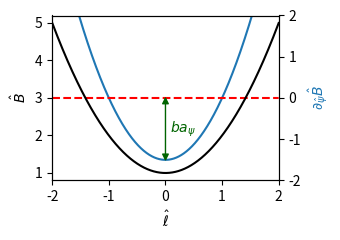

The matplotlib source for this figure:
import numpy as np
import matplotlib.pyplot as plt
import matplotlib        as mpl


# B hat from the square well example
def modb(l,al=1.0):
    return 1 + al * l**2

# radial derivative of modB of square well example
def dbdpsi(l,apsi=1.5,b=1.0):
    return apsi * ( l**2 - b )

# analytical bounce-time
def bounce_time(lam_val,al=1.0):
    return np.pi/np.sqrt(lam_val*al)

# analytical Delta alpha
def delta_alpha(lam_val,al=1.0,apsi=1.0,b=1.0):
    return np.pi * apsi * (lam_val + 2 * lam_val * b * al - 1) / ( 2 * al**1.5 * lam_val**0.5 )

# analytical bounce averaged drift
def drift(lam_val,al=1.0,apsi=1.0,b=1.0):
    return apsi * ( 2 * b * al * lam_val + lam_val - 1.0 ) / ( 2 * al )

# we set numerical parameters here
l_res = 10000

l_arr = np.linspace(-2,2,l_res)




# Plottng Parameters #
plt.close('all')

font = {'family': 'sans-serif',
        'weight': 'normal',
        'size': 10}

mpl.rc('font', **font)

fig, ax1 = plt.subplots(1, 1, tight_layout=True, figsize=(3.5, 2.5))
ax1.plot(l_arr,modb(l_arr),color='black')
ax1.set_xlim(-2,2)
ax1.set_xlabel(r'$\hat{\ell}$')
ax1.set_ylabel(r'$\hat{B}$')
ax2 = ax1.twinx()
ax2.plot(l_arr,dbdpsi(l_arr))
ax2.plot(l_arr,0.0*dbdpsi(l_arr),color='red',linestyle='dashed')
ax2.set_ylim(-2,2)
ax1.set_zorder(1)
ax2.set_ylabel(r'$\partial_{\hat{\psi}} \hat{B}$',color='tab:blue')
pad = 0.1
ax2.annotate('', xy=(0,0+pad), xytext=(0,-1.5-pad), 
             arrowprops=dict(color='darkgreen',facecolor='darkgreen', lw=1,arrowstyle='<|-|>'))
ax2.text(0.3,-1.5/2,r'$b a_\psi$',ha='center',va='center',color='darkgreen')
ax1.patch.set_visible(False)

plt.savefig('square_well_plot.eps')
plt.show()